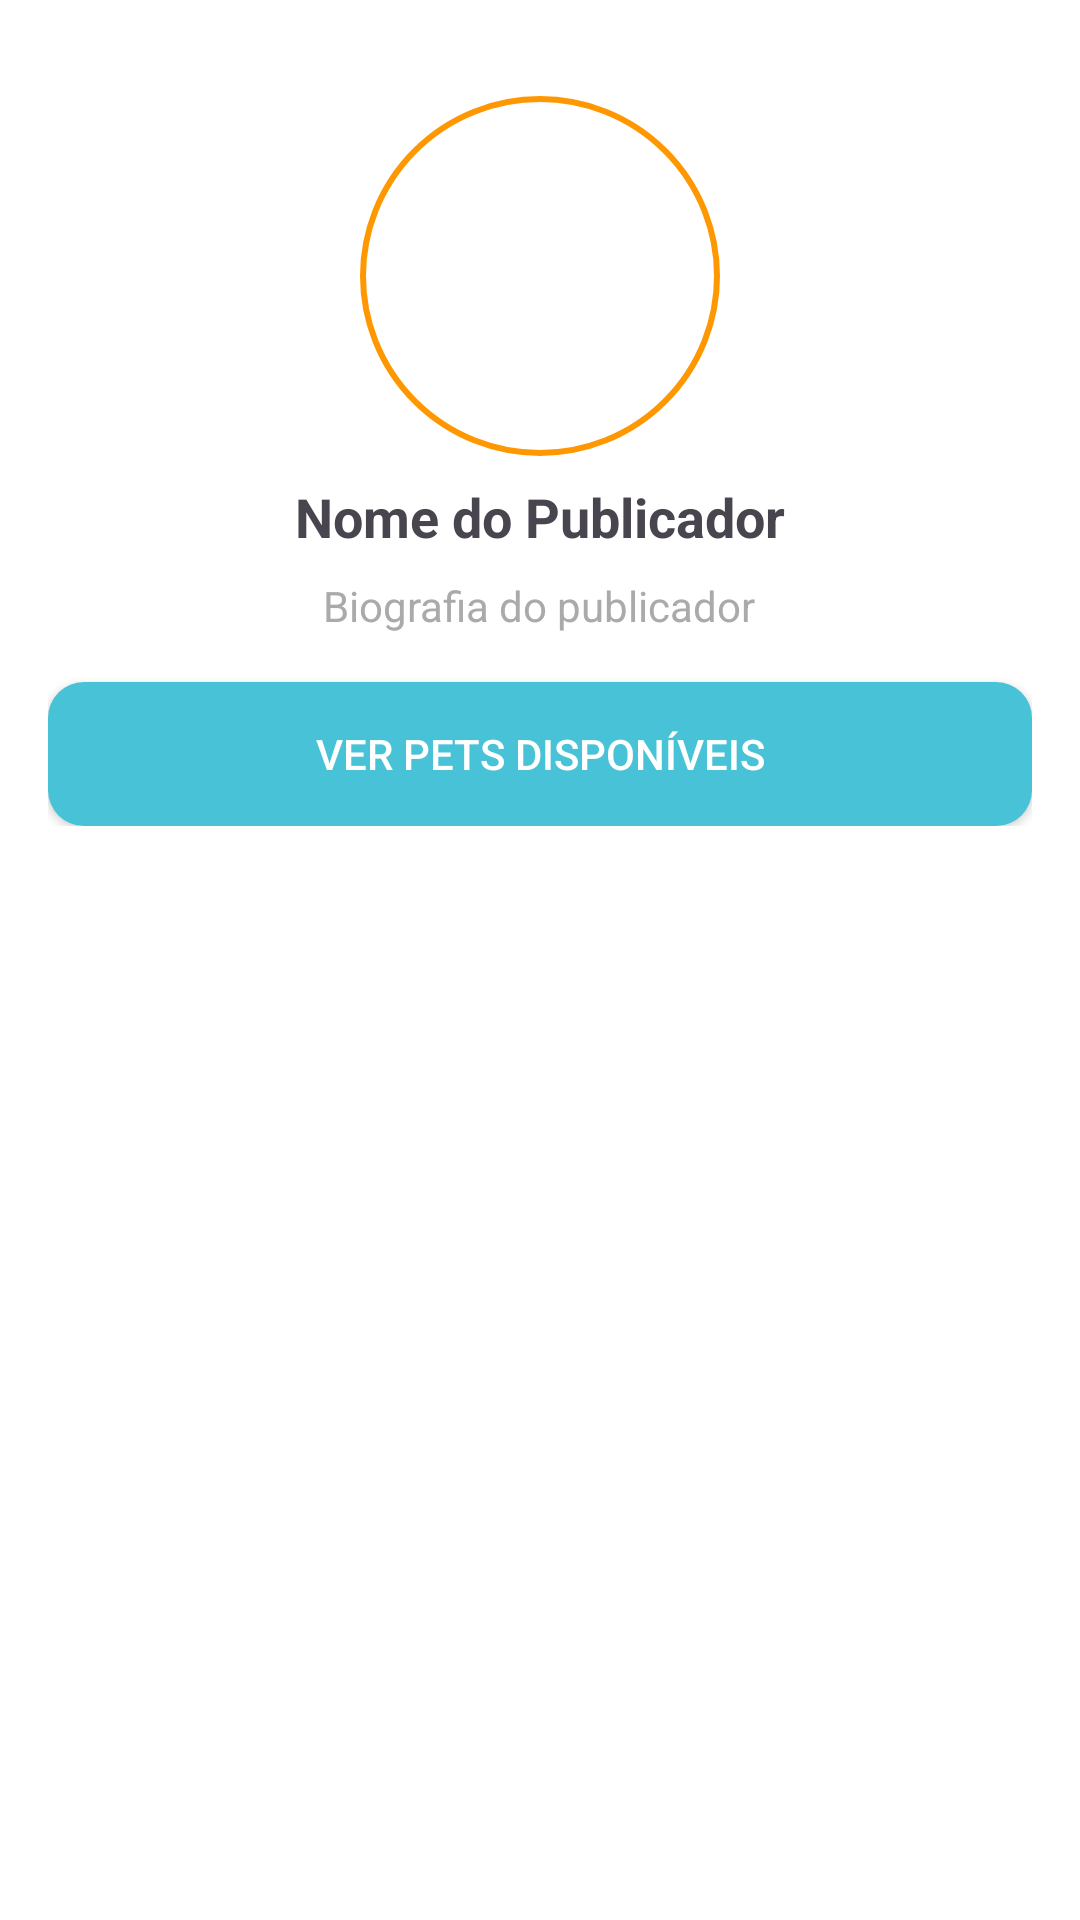

Produce the Android XML layout that renders to this screen, including the resource entries it uses.
<!-- AndroidManifest.xml: application theme Theme.PetLar -->
<!-- res/layout/fragment_perfil_publico.xml -->
<?xml version="1.0" encoding="utf-8"?>
<ScrollView xmlns:android="http://schemas.android.com/apk/res/android"
    android:layout_width="match_parent"
    android:layout_height="match_parent"
    android:background="@android:color/white">

    <LinearLayout
        android:layout_width="match_parent"
        android:layout_height="wrap_content"
        android:orientation="vertical"
        android:padding="16dp"
        android:gravity="center_horizontal">

        
        <ImageView
            android:id="@+id/imgFotoPublicador"
            android:layout_width="120dp"
            android:layout_height="120dp"
            android:src="@drawable/ic_launcher_foreground"
            android:layout_marginTop="16dp"
            android:layout_marginBottom="8dp"
            android:background="@drawable/borda_foto_perfil"
            android:scaleType="centerCrop"
            android:contentDescription="Foto do Publicador" />

        
        <TextView
            android:id="@+id/txtNomePublicador"
            android:layout_width="wrap_content"
            android:layout_height="wrap_content"
            android:text="Nome do Publicador"
            android:textSize="18sp"
            android:textStyle="bold" />

        
        <TextView
            android:id="@+id/txtBioPublicador"
            android:layout_width="wrap_content"
            android:layout_height="wrap_content"
            android:text="Biografia do publicador"
            android:textColor="@android:color/darker_gray"
            android:textSize="14sp"
            android:layout_marginTop="8dp"
            android:layout_marginBottom="16dp" />

        
        <Button
            android:id="@+id/btnVerPetsDisponiveisPublicador"
            android:layout_width="match_parent"
            android:layout_height="wrap_content"
            android:text="Ver Pets Disponíveis"
            android:background="@drawable/botao_primario"
            android:textColor="@android:color/white" />
    </LinearLayout>
</ScrollView>
<!-- resources referenced by this layout -->
<resources>
  <!-- drawable borda_foto_perfil (drawable) -->
  <?xml version="1.0" encoding="utf-8"?>
  <shape xmlns:android="http://schemas.android.com/apk/res/android"
      android:shape="oval">
  
      
      <solid android:color="@android:color/transparent" />
  
      
      <stroke
          android:width="2dp"
          android:color="@color/orange_500" />
  
  </shape>
  <!-- drawable botao_primario (drawable) -->
  <?xml version="1.0" encoding="utf-8"?>
  <selector xmlns:android="http://schemas.android.com/apk/res/android">
      <item android:state_pressed="true">
          <shape android:shape="rectangle">
              <solid android:color="#47B8CE" /> 
              <corners android:radius="12dp" />
          </shape>
      </item>
      <item>
          <shape android:shape="rectangle">
              <solid android:color="@color/petlar_blue" /> 
              <corners android:radius="12dp" />
          </shape>
      </item>
  </selector>
  <style name="Theme.PetLar" parent="Base.Theme.PetLar" />
  <color name="orange_500">#FF9800</color>
  <color name="petlar_blue">#47C2D7</color>
  <style name="Base.Theme.PetLar" parent="Theme.Material3.DayNight.NoActionBar">
  
          
          <item name="colorPrimary">@color/button_primary</item>
          <item name="colorPrimaryContainer">@color/button_primary_pressed</item>
          <item name="colorOnPrimary">@android:color/white</item>
  
          <item name="colorSecondary">@color/button_secondary</item>
          <item name="colorSecondaryContainer">@color/button_secondary_pressed</item>
          <item name="colorOnSecondary">@android:color/white</item>
  
          
          <item name="android:colorBackground">@color/background_light</item> 
          <item name="colorSurface">@color/background_light</item>
          <item name="colorOnSurface">@color/text_primary</item>
  
          
          <item name="android:statusBarColor" tools:targetApi="l">@color/button_primary</item>
          <item name="android:navigationBarColor">@color/nav_active</item>
  
          
          <item name="android:windowSplashScreenAnimatedIcon">@null</item>
          <item name="android:windowSplashScreenBackground">@android:color/transparent</item>
      </style>
  <color name="button_primary">#47C2D7</color>
  <color name="button_primary_pressed">#3FBCCC</color>
  <color name="button_secondary">#FFA354</color>
  <color name="button_secondary_pressed">#E28B3A</color>
  <color name="background_light">#FFFFFF</color>
  <color name="text_primary">#212121</color>
  <color name="nav_active">#FFD399</color>
</resources>
